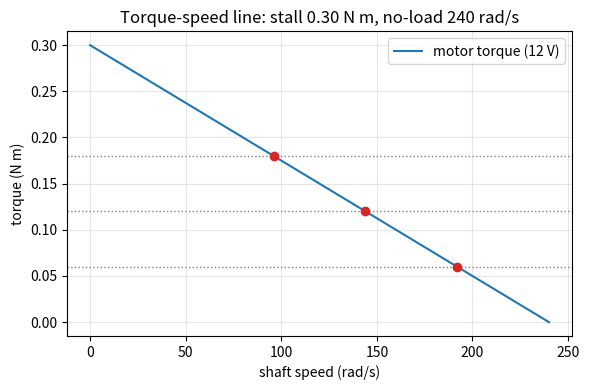
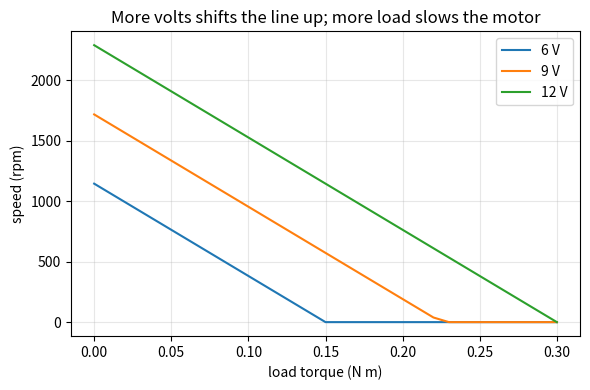

Write the Python code that produced these figures, in order.
"""Session 1 (Level 1): a motor turns electricity into rotation, and a load slows it down.

Run:  python start.py 1
"""
# %% [markdown]
# # Session 1: more load, slower motor
# **A. Real-world problem.** A small 12 V motor spins a toy wheel fast. Hang a heavy load on it
# and it slows down. Hold the shaft firmly and it stops (and gets hot). How does the speed
# depend on the load, and can we draw that as one simple picture?
#
# **Plan.** (1) learn the two numbers that describe a motor, (2) find its speed under a load,
# (3) convert between rad/s and rpm, (4) draw the torque-speed line and read it.
#
# *Low-voltage educational model only: a simplified line, not a design tool.*

# %%
import math
import pathlib

OUT = (pathlib.Path(__file__).resolve().parent if "__file__" in globals() else pathlib.Path(".")) / "out"

# the example motor at 12 V
T_STALL = 0.30        # N m : torque when the shaft is held still
W_NOLOAD = 240.0      # rad/s : speed with nothing to turn


# %% [markdown]
# ## Step 1: two numbers describe the motor
# *Torque* (N m) is the twisting effort of the shaft. *Speed* is how fast it turns, in rad/s (radians
# per second) or rpm (turns per minute); one turn is 2 pi radians, so rpm = rad/s * 60 / (2 pi).
# A brushed DC motor has a useful property: its torque falls on a **straight line** from the
# **stall torque** (shaft held, speed 0) to the **no-load speed** (nothing to turn, torque 0).

# %%
def rpm(w):
    """rad/s -> revolutions per minute."""
    return w * 60.0 / (2.0 * math.pi)


def rad_per_s(n_rpm):
    """revolutions per minute -> rad/s."""
    return n_rpm * 2.0 * math.pi / 60.0


def torque_at_speed(w, t_stall=T_STALL, w_noload=W_NOLOAD):
    """Torque (N m) the motor gives at speed w (rad/s): the straight line."""
    return t_stall * (1.0 - w / w_noload)


# %% [markdown]
# ## Step 2: the operating point
# When the motor drives a steady load torque, it settles where the load meets the line. Solve
# `load = t_stall * (1 - w / w_noload)` for w, which gives `w = w_noload * (1 - load / t_stall)`.
# A load at or above the stall torque cannot be turned, so the speed is 0 (never negative).

# %%
def speed_at_load(load, t_stall=T_STALL, w_noload=W_NOLOAD):
    """Steady speed (rad/s) under a load torque (N m); 0 if the load beats the stall torque."""
    if load < 0:
        raise ValueError("load torque must be zero or positive")
    return max(0.0, w_noload * (1.0 - load / t_stall))


def mech_power(load, t_stall=T_STALL, w_noload=W_NOLOAD):
    """Mechanical power (W) delivered to the load = torque * speed."""
    return load * speed_at_load(load, t_stall, w_noload)


# %% [markdown]
# ## Step 3: the supply voltage
# More volts, more speed and more torque. In Session 2 we derive why; for now take it as a rule:
# both numbers grow in proportion to the voltage (T_STALL and W_NOLOAD above are the 12 V values).

# %%
def motor_at_voltage(volts):
    """(t_stall, w_noload) at a supply voltage, scaled from the 12 V values."""
    s = volts / 12.0
    return T_STALL * s, W_NOLOAD * s


# %% [markdown]
# ## Step 4: see it
# The line, with the operating points for three loads, and the speed-versus-load lines for three voltages.

# %%
if __name__ == "__main__":
    import matplotlib.pyplot as plt
    import numpy as np

    OUT.mkdir(exist_ok=True)
    for load in (0.06, 0.12, 0.18, 0.30, 0.35):
        w = speed_at_load(load)
        print(f"load {load:.2f} N m -> speed {w:6.1f} rad/s = {rpm(w):7.1f} rpm, power {mech_power(load):5.2f} W")
    w = np.linspace(0, W_NOLOAD, 100)
    fig, ax = plt.subplots(figsize=(6, 4))
    ax.plot(w, torque_at_speed(w), color="tab:blue", label="motor torque (12 V)")
    for load in (0.06, 0.12, 0.18):
        ax.axhline(load, color="gray", ls=":", lw=1)
        ax.plot(speed_at_load(load), load, "o", color="tab:red")
    ax.set_xlabel("shaft speed (rad/s)")
    ax.set_ylabel("torque (N m)")
    ax.set_title("Torque-speed line: stall 0.30 N m, no-load 240 rad/s")
    ax.grid(alpha=0.3)
    ax.legend()
    fig.tight_layout()
    fig.savefig(OUT / "torque_speed_line.png", dpi=120)

    loads = np.linspace(0, 0.30, 31)
    fig2, ax2 = plt.subplots(figsize=(6, 4))
    for v in (6, 9, 12):
        ts, wn = motor_at_voltage(v)
        ax2.plot(loads, [rpm(speed_at_load(x, ts, wn)) for x in loads], label=f"{v} V")
    ax2.set_xlabel("load torque (N m)")
    ax2.set_ylabel("speed (rpm)")
    ax2.set_title("More volts shifts the line up; more load slows the motor")
    ax2.grid(alpha=0.3)
    ax2.legend()
    fig2.tight_layout()
    fig2.savefig(OUT / "speed_vs_load.png", dpi=120)
    print("saved figures in", OUT)

# %% [markdown]
# ## Try it
# Do the coding tasks, answer the four questions in the README (section F), then run the checkpoint.
